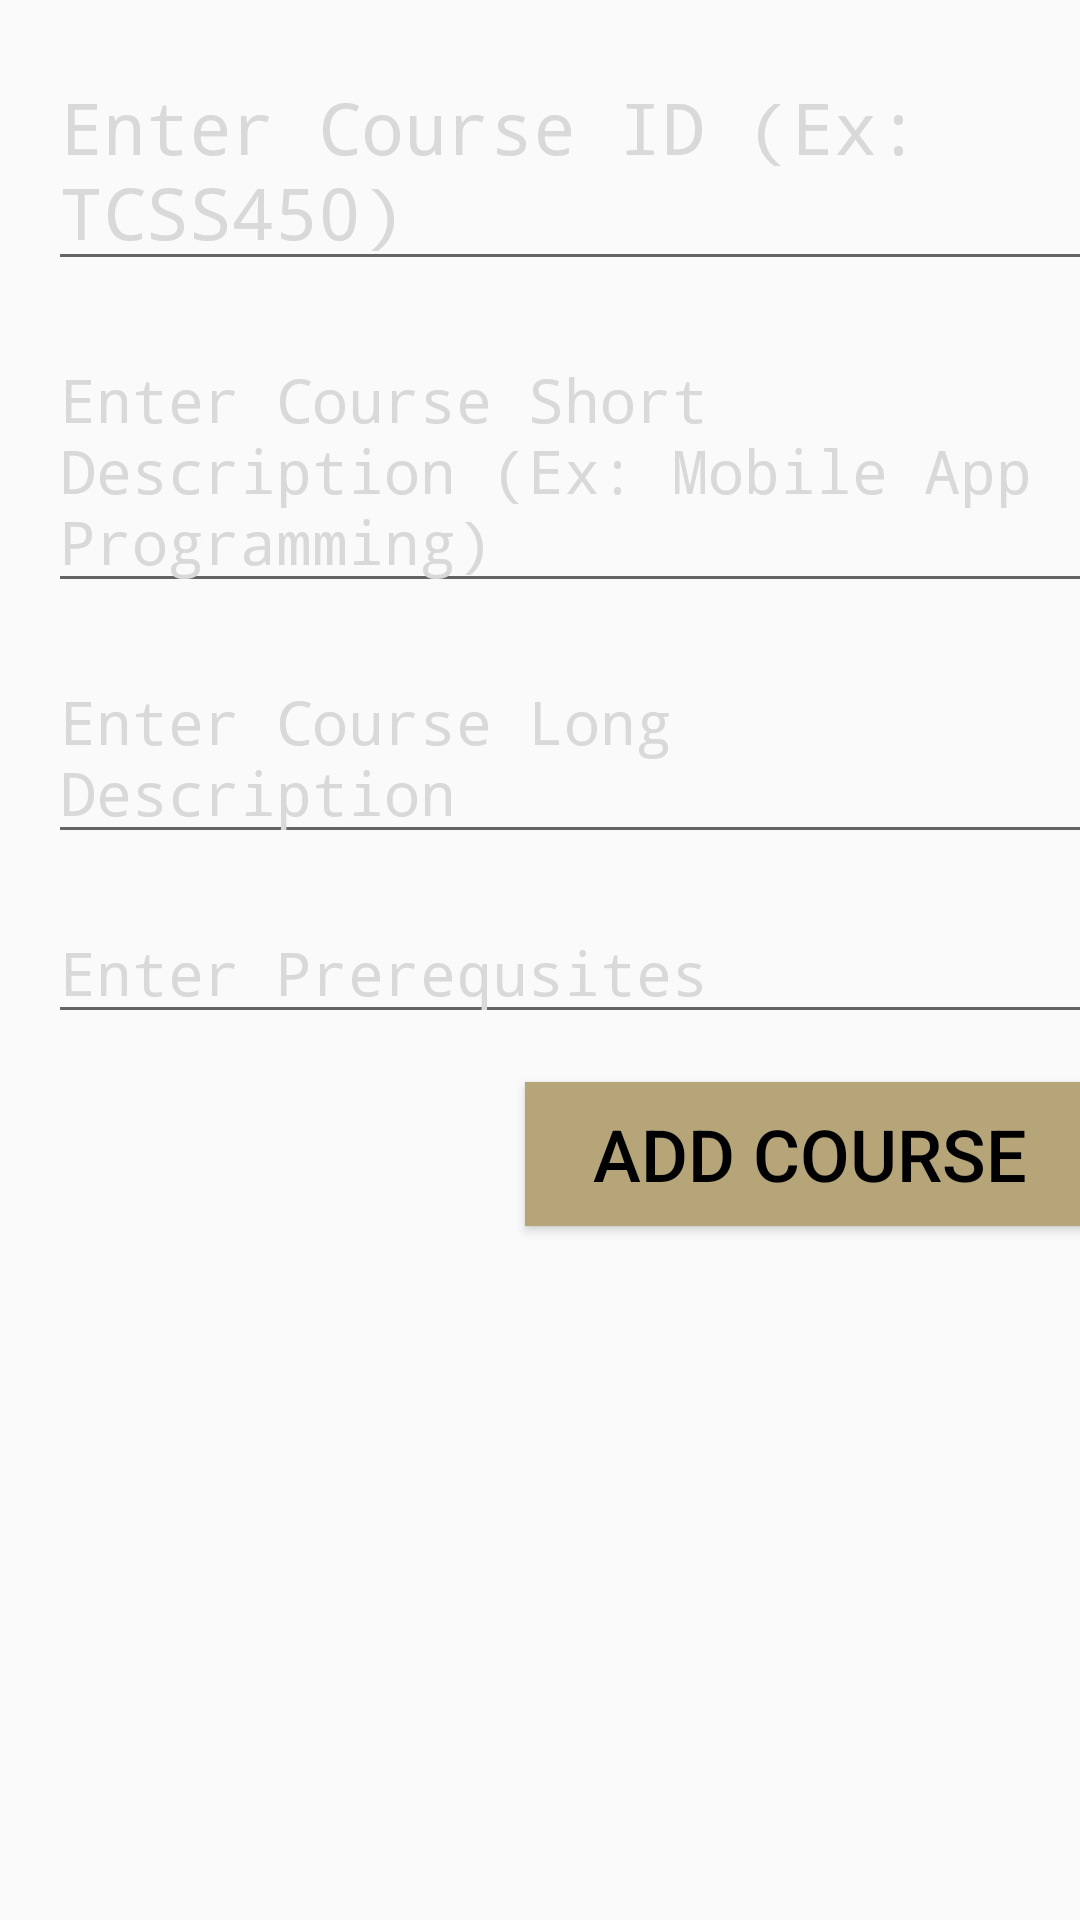

The Android layout XML behind this screen, and the referenced resources:
<!-- AndroidManifest.xml: application theme AppTheme -->
<!-- res/layout/fragment_course_add.xml -->
<LinearLayout xmlns:android="http://schemas.android.com/apk/res/android"
    xmlns:tools="http://schemas.android.com/tools"
    android:layout_width="match_parent"
    android:layout_height="match_parent"
    android:orientation="vertical"
    tools:context="edu.tacoma.uw.css.haylee11.webserviceslab.CourseAddFragment">

    
    <EditText
        android:id="@+id/enter_course_id"
        android:layout_width="350dp"
        android:layout_height="wrap_content"
        style="@style/CourseIdEditTextStyle"
        android:layout_marginStart="16dp"
        android:layout_marginTop="16dp"
        android:hint="@string/course_id" />

    <EditText
        android:id="@+id/enter_short_desc"
        android:layout_width="350dp"
        android:layout_height="wrap_content"
        style="@style/EditTextStyle"
        android:layout_marginStart="16dp"
        android:layout_marginTop="16dp"
        android:hint="@string/short_desc" />

    <EditText
        android:id="@+id/enter_long_desc"
        android:layout_width="350dp"
        android:layout_height="wrap_content"
        style="@style/EditTextStyle"
        android:layout_marginStart="16dp"
        android:layout_marginTop="16dp"
        android:hint="@string/long_desc" />

    <EditText
        android:id="@+id/enter_prereq"
        android:layout_width="350dp"
        android:layout_height="wrap_content"
        style="@style/PrereqEditTextStyle"
        android:layout_marginStart="16dp"
        android:layout_marginTop="16dp"
        android:hint="@string/prereqs" />

    <Button
        android:id="@+id/button_add"
        android:layout_width="190dp"
        android:layout_height="wrap_content"
        android:layout_marginStart="175dp"
        android:layout_marginTop="16dp"
        android:text="Add Course"
        style="@style/ButtonStyle" />
        

</LinearLayout>
<!-- resources referenced by this layout -->
<resources>
  <string name="course_id">Enter Course ID (Ex: TCSS450)</string>
  <string name="long_desc">Enter Course Long Description</string>
  <string name="prereqs">Enter Prerequsites</string>
  <string name="short_desc">Enter Course Short Description (Ex: Mobile App Programming)</string>
  <style name="ButtonStyle">
          <item name="android:textColor">@color/uwBlack</item>
          <item name="android:background">@color/uwGold</item>
      </style>
  <style name="CourseIdEditTextStyle" parent="EditTextStyle"> 
          <item name="android:textSize">24sp</item>
        </style>
  <style name="EditTextStyle">
          <item name="android:layout_width">match_parent</item>
          <item name="android:layout_height">wrap_content</item>
          <item name="android:textSize">20sp</item>
          <item name="android:textColor">@color/uwDarkGray</item>
          <item name="android:typeface">monospace</item>
  
      </style>
  <style name="PrereqEditTextStyle" parent="EditTextStyle"> 
          <item name="android:textColor">@color/uwPurple</item>
           </style>
  <style name="AppTheme" parent="Theme.AppCompat.Light.DarkActionBar">
          
          <item name="colorPrimary">@color/uwPurple</item>
          <item name="colorPrimaryDark">@color/uwDarkGray</item>
          <item name="colorAccent">@color/uwMetallic</item>
          <item name="android:textColor">@color/uwDarkGray</item>
          <item name="android:textSize">24sp</item> 
          <item name="android:tint">@color/uwGold</item>
          <item name="android:editTextColor">@color/uwDarkGray</item>
          <item name="android:textColorHint">@color/uwLightGray</item>
      </style>
  <color name="uwBlack">#000000</color>
  <color name="uwGold">#b7a57a</color>
  <color name="uwDarkGray">#444444</color>
  <color name="uwPurple">#4B2e83</color>
  <color name="uwMetallic">#85754d</color>
  <color name="uwLightGray">#d9d9d9</color>
</resources>
